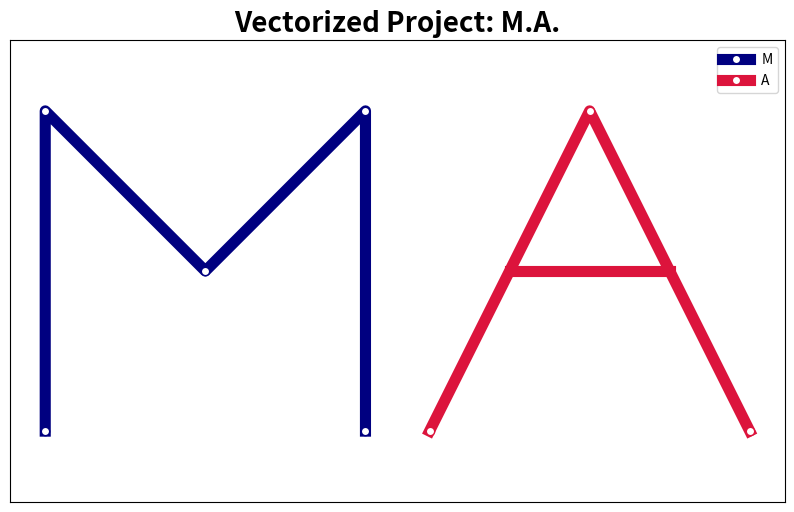

The script that saved this image:
import matplotlib.pyplot as plt

# 1. 캔버스 설정
plt.figure(figsize=(10, 6))

# 4. 'M' 설계
# (0,0) -> (0,10) -> (5,5) -> (10,10) -> (10,0)
mx = [0, 0, 5, 10, 10]
my = [0, 10, 5, 10, 0]

# 12. 'M' 그리기
plt.plot(mx, my, color='navy', linewidth=8, marker='o', mfc='white', label='M')

# 7. 오프셋 정의
offset = 12 # 글자 사이 간격

# 9. 'A' 설계 (텐트 모양 메인)
# (0,0) -> (5, 10) -> (10, 0) + offset
ax_main = [0 + offset, 5 + offset, 10 + offset]
ay_main = [0, 10, 0]

# 14. 'A' 메인 그리기
plt.plot(ax_main, ay_main, color='crimson', linewidth=8, marker='o', mfc='white', label='A')

# 14. 'A' 가로 획 그리기
# (2.5, 5) -> (7.5, 5) + offset
ax_cross = [2.5 + offset, 7.5 + offset]
ay_cross = [5, 5]

plt.plot(ax_cross, ay_cross, color='crimson', linewidth=8)

# 16. 비율 고정
plt.axis('equal')

# 17. 문맥 추가
plt.title("Vectorized Project: M.A.", fontsize=20, fontweight='bold')
plt.grid(True, linestyle='--', alpha=0.3)
plt.legend()
plt.xticks([])
plt.yticks([])

plt.show()
